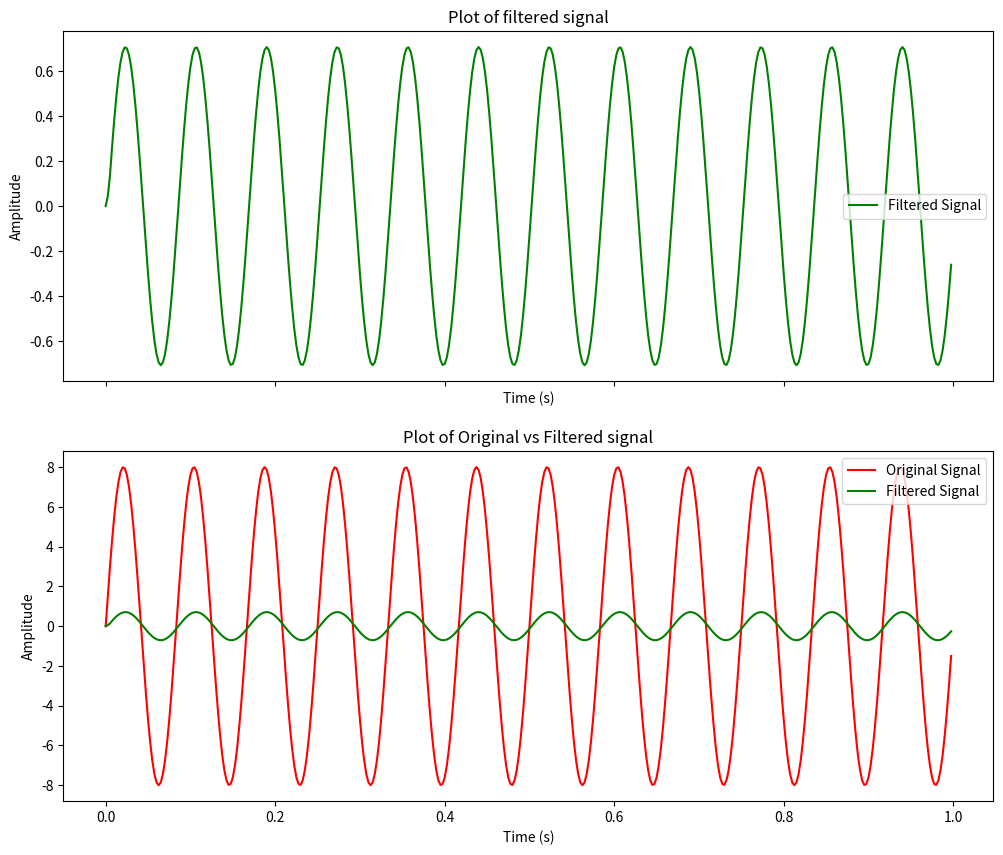
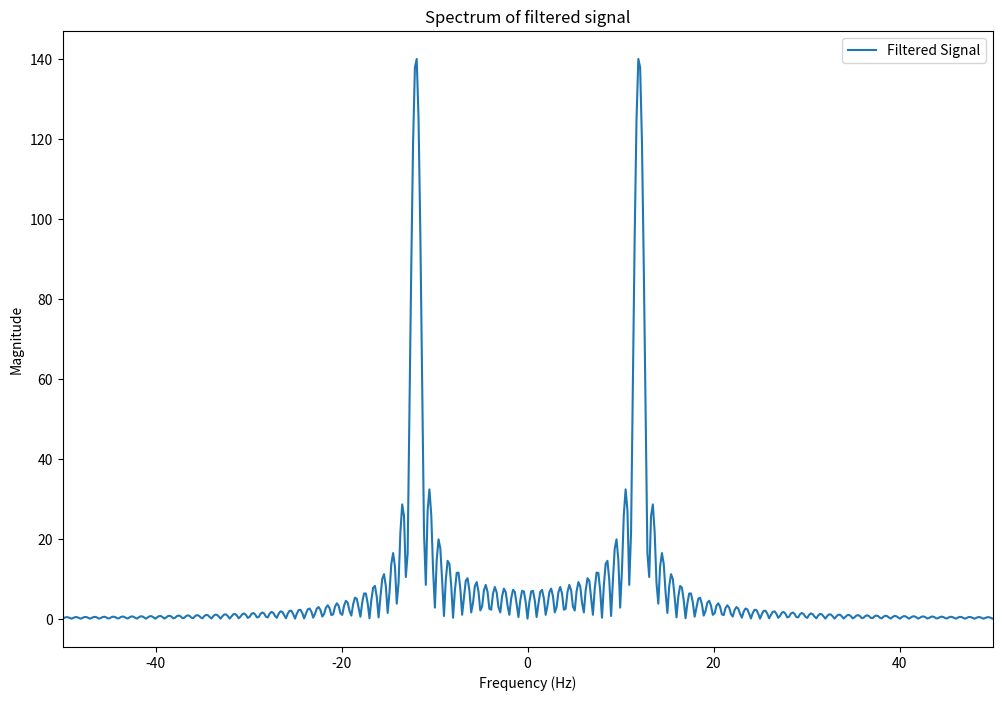

The script that saved these images, in order:
# 2)
# 2. Assume x(t) is applied to a low-pass filter with bandwidth W1.
# • Plot the output (the filtered signal) and compare it with x(t) and comment on it.
# • Show the effect of changes in bandwidth of the filter on the filtered signal. Plot the
# filtered signal for the different bandwidth values which affects the output results.


import numpy as np
import matplotlib.pyplot as plt
import scipy
from scipy import signal

#("**** signal parameters ****")
SamplingFrequency = 400                                # Sampling Frequency
TimePattern = np.linspace(0, 1 - 1 / SamplingFrequency, SamplingFrequency)          # time sequence
DataPoints = 2048					                      # FFT points
FrequencyScale = np.linspace(-SamplingFrequency / 2, SamplingFrequency / 2 - SamplingFrequency / DataPoints, DataPoints)		# Frequency scale in Hz

#("**** Create arbitrary x(t) wave ****")
Amplitude = 8					                        # Signal Amplitude (Volt)
Frequency = 12				                        # Signal Frequency (Hz)

x = Amplitude * np.sin(2 * np.pi * Frequency * TimePattern);            # Arbitrary x(t) signal

#("********** Create a low-pass filter **********")
FrequencyLowPass = 13                                 # Frequency
taps = 3                                # Low-pass Filter Taps. Generates taps for a low-pass filter and stores it in variable called whatever the ID is set to.
bands = np.array([0, 0.9 * FrequencyLowPass / SamplingFrequency, 1.1 * FrequencyLowPass / SamplingFrequency, 1])  # Monotonic nondecreasing sequence containing band edges
desired = np.array([1, 1, 0, 0])        # Sequence same as band to represent start and end gain points of bands
B = signal.firls(taps, bands, desired)

#("********** Filter a pulse **********")
y = signal.lfilter(B, 1, x)             # Filter the x(t) signal with low-pass-filter

#("********** Fourier Transforms **********")
fx = scipy.fft.fftshift(abs(scipy.fft.fft(y, DataPoints)))   #Fourier transform of filtered signal

#("********** Plot Filtered Signal **********")
fig, ax1 = plt.subplots(nrows=2, ncols=1, figsize=(12,10), sharex=True)
ax1[0].set(title='Plot of filtered signal', xlabel='Time (s)',
          ylabel='Amplitude')
ax1[0].plot(TimePattern, y, 'green', label='Filtered Signal')
ax1[0].legend()


#("********** Plot Original vs Filtered Signal **********")
ax1[1].set(title='Plot of Original vs Filtered signal', xlabel='Time (s)',
          ylabel='Amplitude')
ax1[1].plot(TimePattern, x, 'red', label='Original Signal')
ax1[1].plot(TimePattern, y, 'green', label='Filtered Signal')
ax1[1].legend()
plt.show()

#("********** Spectrum of Filtered Signal **********")
fig, ax2 = plt.subplots(nrows=1, ncols=1, figsize=(12,8))
ax2.set(title='Spectrum of filtered signal',xlabel='Frequency (Hz)',
          ylabel='Magnitude', xlim=(-50, 50))
ax2.plot(FrequencyScale, fx, label='Filtered Signal')
ax2.legend()
plt.show()